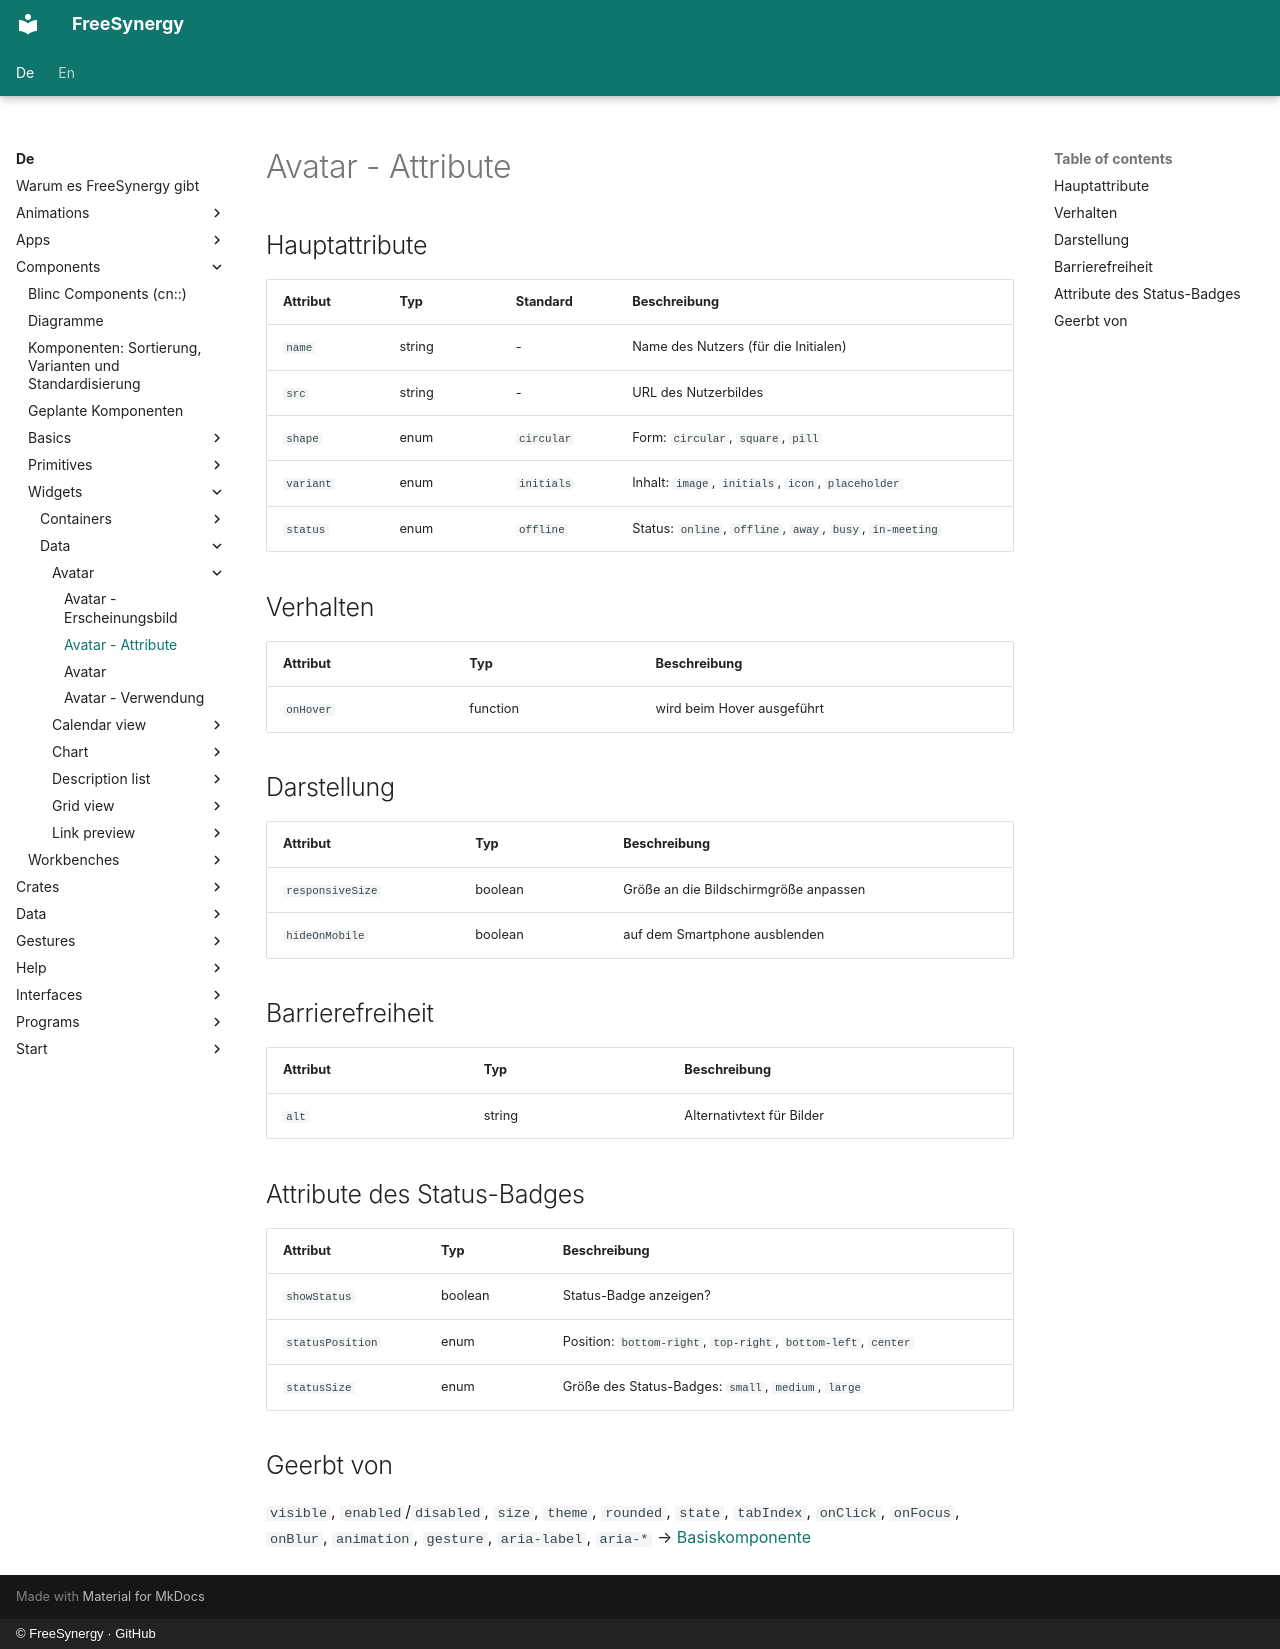

repository: FreeSynergy/fs-documentation · page: de/components/widgets/data/avatar/attributes/index.html · generator: mkdocs · copyright: © FreeSynergy · GitHub

# Avatar - Attribute

## Hauptattribute

| Attribut | Typ | Standard | Beschreibung |
|----------|-----|----------|--------------|
| `name` | string | - | Name des Nutzers (für die Initialen) |
| `src` | string | - | URL des Nutzerbildes |
| `shape` | enum | `circular` | Form: `circular`, `square`, `pill` |
| `variant` | enum | `initials` | Inhalt: `image`, `initials`, `icon`, `placeholder` |
| `status` | enum | `offline` | Status: `online`, `offline`, `away`, `busy`, `in-meeting` |

## Verhalten

| Attribut | Typ | Beschreibung |
|----------|-----|--------------|
| `onHover` | function | wird beim Hover ausgeführt |

## Darstellung

| Attribut | Typ | Beschreibung |
|----------|-----|--------------|
| `responsiveSize` | boolean | Größe an die Bildschirmgröße anpassen |
| `hideOnMobile` | boolean | auf dem Smartphone ausblenden |

## Barrierefreiheit

| Attribut | Typ | Beschreibung |
|----------|-----|--------------|
| `alt` | string | Alternativtext für Bilder |

## Attribute des Status-Badges

| Attribut | Typ | Beschreibung |
|----------|-----|--------------|
| `showStatus` | boolean | Status-Badge anzeigen? |
| `statusPosition` | enum | Position: `bottom-right`, `top-right`, `bottom-left`, `center` |
| `statusSize` | enum | Größe des Status-Badges: `small`, `medium`, `large` |

## Geerbt von

`visible`, `enabled`/`disabled`, `size`, `theme`, `rounded`, `state`,
`tabIndex`, `onClick`, `onFocus`, `onBlur`, `animation`, `gesture`,
`aria-label`, `aria-*` → [Basiskomponente](../../../primitives/basics/base.md)
